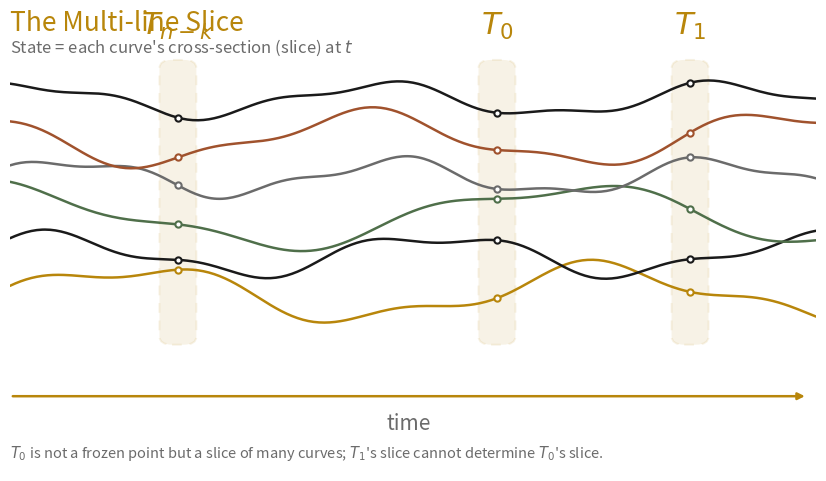

Recreate this plot in Python. (Note: this script raises an exception after producing the figure.)
#!/usr/bin/env python3
"""fig_time_slice_paper.py — 论文用「多线切片」插图 (浅底·英文·矢量).
输出: papers/expansive-interaction/figs/time-slice-en.pdf / .png
"""
import math, os
import matplotlib
matplotlib.use("Agg")
import matplotlib.pyplot as plt
from matplotlib.patches import FancyBboxPatch

GOLD, INK, DIM, RED, GREEN = "#b8860b", "#1a1a1a", "#6b6b6b", "#a0522d", "#4f6f4a"
COLORS = [GOLD, INK, GREEN, DIM, RED, INK]
GEO = [
    (3.2, 0.46, 1.7, 0.0, 0.16, 4.3, 1.1),
    (3.9, 0.34, 2.1, 0.9, 0.12, 5.1, 0.3),
    (4.6, 0.52, 1.4, 1.8, 0.14, 3.7, 2.2),
    (5.3, 0.30, 2.5, 0.4, 0.10, 6.0, 1.5),
    (6.0, 0.44, 1.9, 2.6, 0.13, 4.7, 0.7),
    (6.7, 0.28, 2.3, 1.3, 0.09, 5.6, 2.9),
]
SLICE_X = [2.6, 6.4, 8.7]
SUBS = ["n-k", "0", "1"]

fig, ax = plt.subplots(figsize=(10.4, 5.9), dpi=200)
ax.set_xlim(0.6, 10.2); ax.set_ylim(0, 8.2); ax.axis("off")

xs = [0.6 + (10.2 - 0.6) * i / 300 for i in range(301)]
def ys(g, x):
    base, a1, f1, p1, a2, f2, p2 = g
    t = (x - 0.6) / (10.2 - 0.6)
    return base + a1 * math.sin(2 * math.pi * f1 * t + p1) + a2 * math.sin(2 * math.pi * f2 * t + p2)

for x, sub in zip(SLICE_X, SUBS):
    ax.add_patch(FancyBboxPatch((x - 0.20, 2.3), 0.40, 5.1, boxstyle="round,pad=0.02,rounding_size=0.15",
                                fc=GOLD, ec=GOLD, alpha=0.10, lw=1.4, ls=(0, (5, 4)), zorder=1))
    ax.text(x, 7.75, f"$T_{{{sub}}}$", color=GOLD, ha="center", va="bottom", fontsize=22, style="italic")
for g, col in zip(GEO, COLORS):
    ax.plot(xs, [ys(g, x) for x in xs], color=col, lw=1.8, solid_capstyle="round", zorder=3)
for x in SLICE_X:
    for g, col in zip(GEO, COLORS):
        ax.plot([x], [ys(g, x)], "o", ms=4.5, mfc="white", mec=col, mew=1.5, zorder=4)
ax.annotate("", xy=(10.1, 1.35), xytext=(0.6, 1.35),
            arrowprops=dict(arrowstyle="-|>", color=GOLD, lw=1.8))
ax.text(5.35, 0.75, "time", color=DIM, ha="center", fontsize=15, style="italic")
ax.text(0.6, 7.95, "The Multi-line Slice", color=GOLD, fontsize=19, style="italic")
ax.text(0.6, 7.55, "State = each curve's cross-section (slice) at $t$", color=DIM, fontsize=12)
ax.text(0.6, 0.25, r"$T_0$ is not a frozen point but a slice of many curves; $T_1$'s slice cannot determine $T_0$'s slice.",
        color=DIM, fontsize=10.5)

out = os.path.join(os.path.dirname(os.path.abspath(__file__)), "..", "papers", "expansive-interaction", "figs")
os.makedirs(out, exist_ok=True)
for ext in ("pdf", "png"):
    fig.savefig(os.path.join(out, f"time-slice-en.{ext}"), bbox_inches="tight", facecolor="white")
print("✔ papers/expansive-interaction/figs/time-slice-en.pdf / .png")
